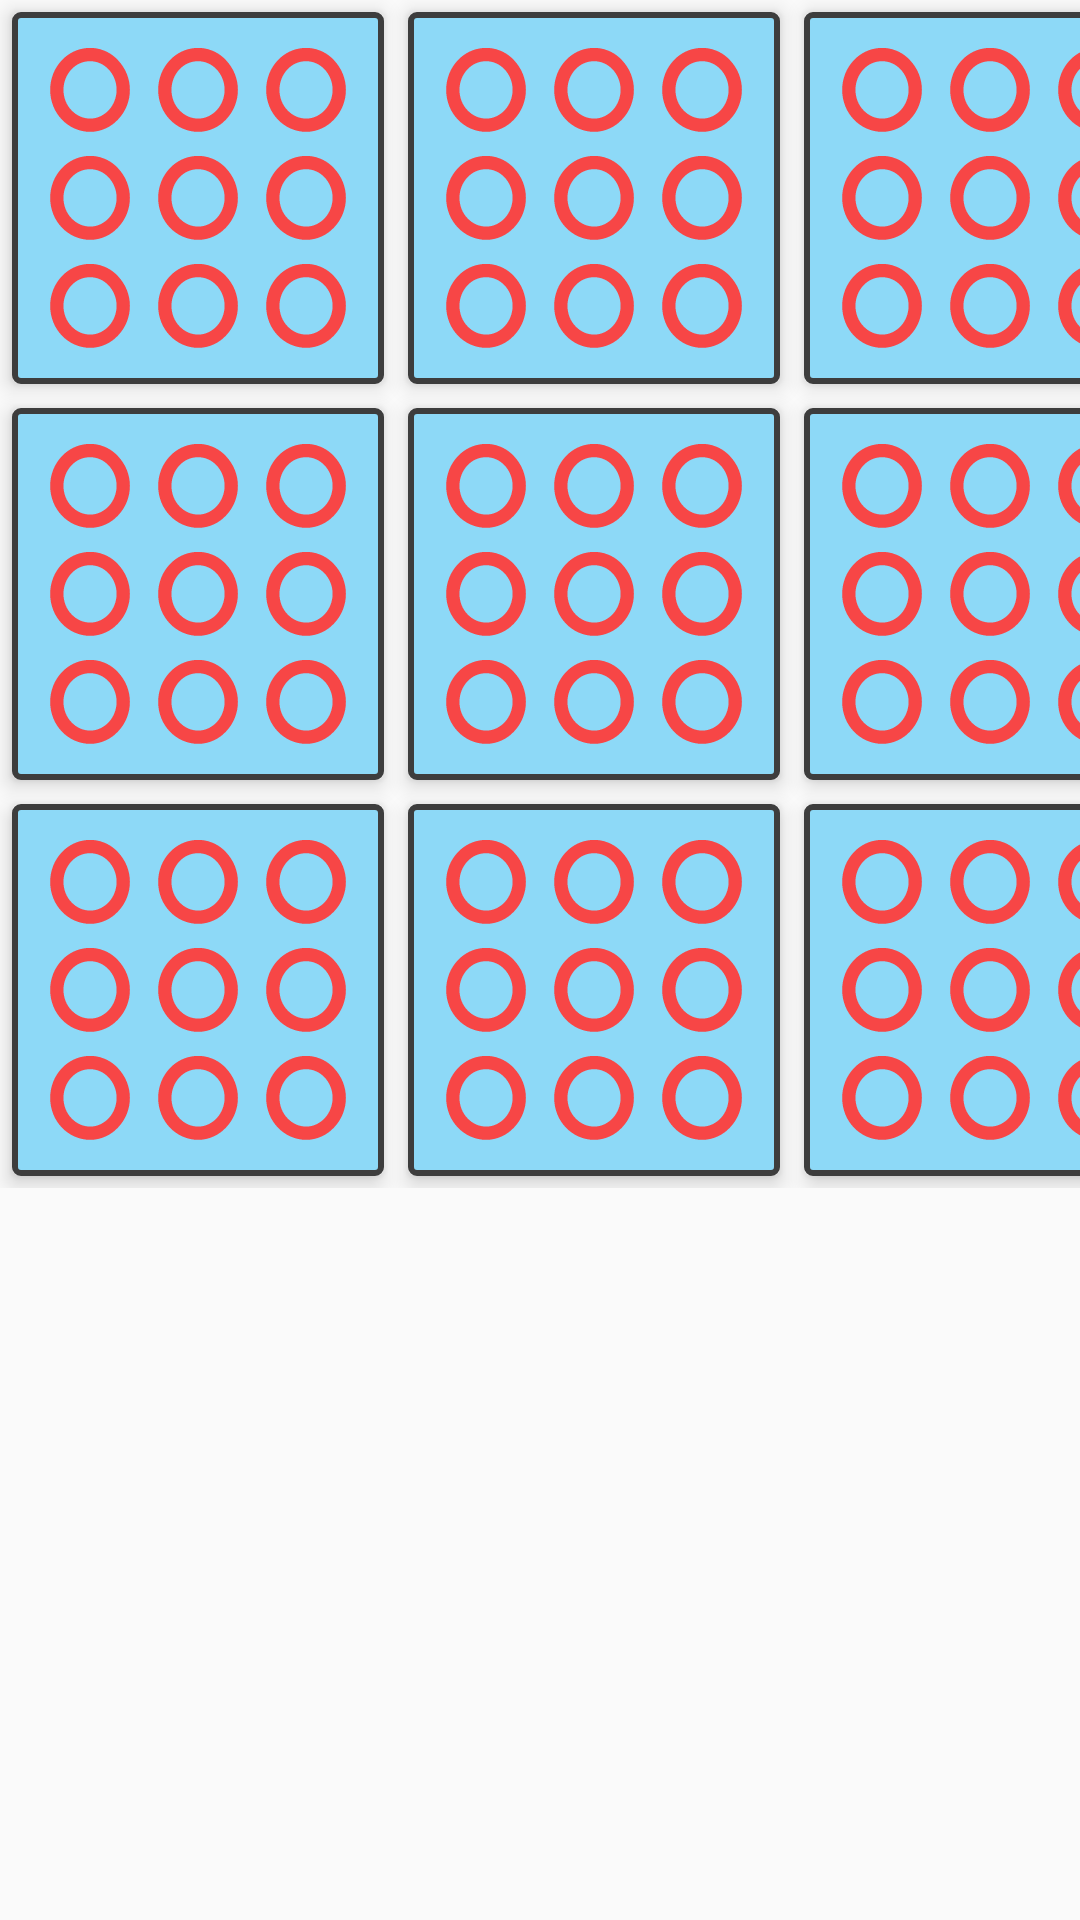

Write the Android layout XML for this screen, with the resource values it uses.
<!-- AndroidManifest.xml: application theme AppTheme -->
<!-- res/layout/fragment_game.xml -->
<?xml version="1.0" encoding="utf-8"?>
<RelativeLayout xmlns:android="http://schemas.android.com/apk/res/android"
    xmlns:tools="http://schemas.android.com/tools"
    android:layout_width="wrap_content"
    android:layout_height="wrap_content"
    tools:context=".GameActivity">
    <include
        layout="@layout/large_board"
        android:layout_height="wrap_content"
        android:layout_width="wrap_content"/>

</RelativeLayout>
<!-- res/layout/large_board.xml (included above) -->
<GridLayout
    xmlns:android="http://schemas.android.com/apk/res/android" xmlns:tools="http://schemas.android.com/tools" android:layout_width="wrap_content" android:layout_height="wrap_content" tools:context=".GameActivity">
    <include android:id="@+id/large0" layout="@layout/small_board" android:layout_width="wrap_content" android:layout_height="wrap_content" android:layout_margin="@dimen/small_board_margin" android:layout_column="0" android:layout_row="0"/>
    <include android:id="@+id/large1" layout="@layout/small_board" android:layout_width="wrap_content" android:layout_height="wrap_content" android:layout_margin="@dimen/small_board_margin" android:layout_column="1" android:layout_row="0"/>
    <include android:id="@+id/large2" layout="@layout/small_board" android:layout_width="wrap_content" android:layout_height="wrap_content" android:layout_margin="@dimen/small_board_margin" android:layout_column="2" android:layout_row="0"/>
    <include android:id="@+id/large3" layout="@layout/small_board" android:layout_width="wrap_content" android:layout_height="wrap_content" android:layout_margin="@dimen/small_board_margin" android:layout_column="0" android:layout_row="1"/>
    <include android:id="@+id/large4" layout="@layout/small_board" android:layout_width="wrap_content" android:layout_height="wrap_content" android:layout_margin="@dimen/small_board_margin" android:layout_column="1" android:layout_row="1"/>
    <include android:id="@+id/large5" layout="@layout/small_board" android:layout_width="wrap_content" android:layout_height="wrap_content" android:layout_margin="@dimen/small_board_margin" android:layout_column="2" android:layout_row="1"/>
    <include android:id="@+id/large6" layout="@layout/small_board" android:layout_width="wrap_content" android:layout_height="wrap_content" android:layout_margin="@dimen/small_board_margin" android:layout_column="0" android:layout_row="2"/>
    <include android:id="@+id/large7" layout="@layout/small_board" android:layout_width="wrap_content" android:layout_height="wrap_content" android:layout_margin="@dimen/small_board_margin" android:layout_column="1" android:layout_row="2"/>
    <include android:id="@+id/large8" layout="@layout/small_board" android:layout_width="wrap_content" android:layout_height="wrap_content" android:layout_margin="@dimen/small_board_margin" android:layout_column="2" android:layout_row="2"/>
</GridLayout>
<!-- res/layout/small_board.xml (included above) -->
<?xml version="1.0" encoding="utf-8"?>
<GridLayout
    xmlns:android="http://schemas.android.com/apk/res/android"
    xmlns:tools="http://schemas.android.com/tools"
    android:layout_width="wrap_content"
    android:layout_height="wrap_content"
    android:background="@drawable/tile_background"
    android:elevation="@dimen/elevation_low"
    android:padding="@dimen/small_board_padding"
    tools:context=".GameActivity">
    <ImageButton
        android:id="@+id/small0"
        style="@style/TileButton"
        android:layout_column="0"
        android:layout_row="0" />
    <ImageButton
        android:id="@+id/small1"
        style="@style/TileButton"
        android:layout_column="1"
        android:layout_row="0"/>
    <ImageButton
        android:id="@+id/small2"
        style="@style/TileButton"
        android:layout_column="2"
        android:layout_row="0"/>
    <ImageButton
        android:id="@+id/small3"
        style="@style/TileButton"
        android:layout_column="0"
        android:layout_row="1"/>
    <ImageButton
        android:id="@+id/small4"
        style="@style/TileButton"
        android:layout_column="1"
        android:layout_row="1"/>
    <ImageButton
        android:id="@+id/small5"
        style="@style/TileButton"
        android:layout_column="2"
        android:layout_row="1"/>
    <ImageButton
        android:id="@+id/small6"
        style="@style/TileButton"
        android:layout_column="0"
        android:layout_row="2"/>
    <ImageButton
        android:id="@+id/small7"
        style="@style/TileButton"
        android:layout_column="1"
        android:layout_row="2"/>
    <ImageButton
        android:id="@+id/small8"
        style="@style/TileButton"
        android:layout_column="2"
        android:layout_row="2"/>

</GridLayout>
<!-- resources referenced by this layout -->
<resources>
  <dimen name="elevation_low">4dp</dimen>
  <dimen name="small_board_margin">4dp</dimen>
  <dimen name="small_board_padding">8dp</dimen>
  <style name="TileButton">
          <item name="android:layout_width">@dimen/tile_size</item>
          <item name="android:layout_height">@dimen/tile_size</item>
          <item name="android:layout_margin">@dimen/tile_margin</item>
          <item name="android:background">#00000000</item>
          <item name="android:padding">@dimen/tile_padding</item>
          <item name="android:scaleType">centerCrop</item>
          <item name="android:src">@drawable/tiles</item>
      </style>
  <style name="AppTheme" parent="Theme.AppCompat.Light.NoActionBar">
          
          <item name="colorPrimary">@color/colorPrimary</item>
          <item name="colorPrimaryDark">@color/colorPrimaryDark</item>
          <item name="colorAccent">@color/colorAccent</item>
      </style>
  <!-- drawable tile_blue (drawable) -->
  <?xml version="1.0" encoding="utf-8"?>
  <shape xmlns:android="http://schemas.android.com/apk/res/android"
      android:shape="rectangle"> <stroke
      android:width="@dimen/stroke_width"
      android:color="@color/dark_border_color"/>
      <solid android:color="@color/light_blue"/>
      <corners android:radius="@dimen/corner_radius"/>
  </shape>
  <!-- drawable tile_red (drawable) -->
  <?xml version="1.0" encoding="utf-8"?>
  <shape xmlns:android="http://schemas.android.com/apk/res/android"
      android:shape="rectangle"> <stroke
      android:width="@dimen/stroke_width"
      android:color="@color/dark_border_color"/>
      <solid android:color="@color/light_red"/>
      <corners android:radius="@dimen/corner_radius"/>
  </shape>
  <!-- drawable tile_neutral (drawable) -->
  <?xml version="1.0" encoding="utf-8"?>
  <shape xmlns:android="http://schemas.android.com/apk/res/android"
      android:shape="rectangle"> <stroke
      android:width="@dimen/stroke_width"
      android:color="@color/dark_border_color"/>
      <solid android:color="@color/light_grey"/>
      <corners android:radius="@dimen/corner_radius"/>
  </shape>
  <!-- drawable tile_tie (drawable) -->
  <?xml version="1.0" encoding="utf-8"?>
  <shape xmlns:android="http://schemas.android.com/apk/res/android"
      android:shape="rectangle"> <stroke
      android:width="@dimen/stroke_width"
      android:color="@color/dark_border_color"/>
      <solid android:color="@color/light_violet"/>
      <corners android:radius="@dimen/corner_radius"/>
  </shape>
  <dimen name="tile_size">32dp</dimen>
  <dimen name="tile_margin">2dp</dimen>
  <dimen name="tile_padding">2dp</dimen>
  <color name="colorPrimary">#3F51B5</color>
  <color name="colorPrimaryDark">#303F9F</color>
  <color name="colorAccent">#FF4081</color>
  <dimen name="stroke_width">2dp</dimen>
  <color name="dark_border_color">#3d3d3d</color>
  <color name="light_blue">#8dd9f7</color>
  <dimen name="corner_radius">2dp</dimen>
  <color name="light_red">#f77f7f</color>
  <color name="light_grey">#cfcfcf</color>
  <color name="light_violet">#eb7ff4</color>
  <!-- drawable ic_empty_tile (drawable) -->
  <?xml version="1.0" encoding="utf-8"?>
  <shape xmlns:android="http://schemas.android.com/apk/res/android"
      android:shape="rectangle"> <stroke
      android:width="@dimen/stroke_width"
      android:color="@color/dark_border_color"/>
      <corners android:radius="@dimen/corner_radius"/>
  </shape>
  <!-- drawable ic_available_tile (drawable) -->
  <?xml version="1.0" encoding="utf-8"?>
  <shape xmlns:android="http://schemas.android.com/apk/res/android"
      android:shape="rectangle"> <stroke
      android:width="@dimen/stroke_width"
      android:color="@color/dark_border_color"/>
      <solid android:color="@color/available_color"/>
      <corners android:radius="@dimen/corner_radius"/>
  </shape>
  <color name="o">#f74646</color>
  <color name="x">#44abea</color>
  <color name="available_color">#59d64c</color>
</resources>
